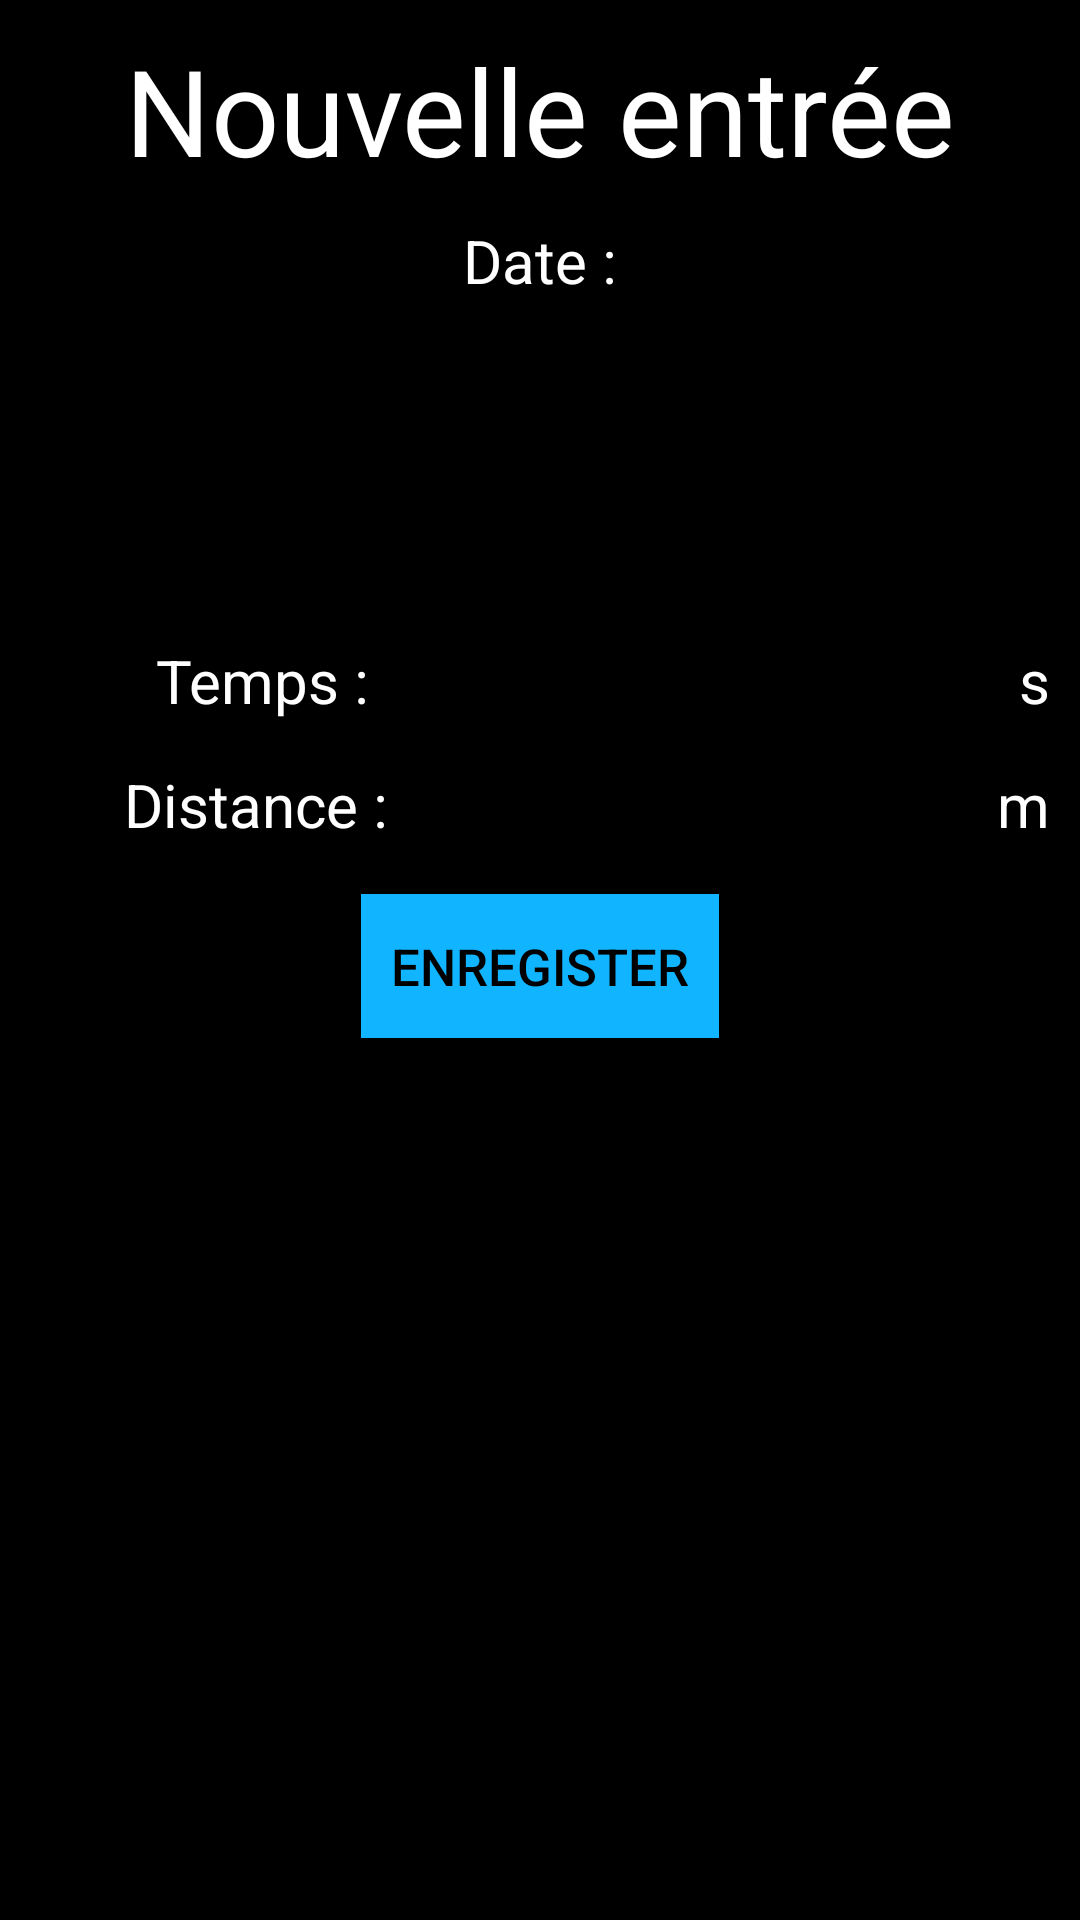

Reconstruct the res/layout file that produces this screen, plus the resources it refers to.
<!-- AndroidManifest.xml: fallback theme Theme.MaterialComponents.DayNight.NoActionBar -->
<!-- res/layout/ajout.xml -->
<?xml version="1.0" encoding="utf-8"?>
<LinearLayout xmlns:android="http://schemas.android.com/apk/res/android"
    style="@style/commun"
    android:layout_width="match_parent"
    android:layout_height="match_parent"
    android:orientation="vertical">

    <TextView
        style="@style/commun.titre"
        android:layout_width="match_parent"
        android:layout_height="wrap_content"
        android:text="@string/new_entry" />

    <TextView
        android:layout_width="match_parent"
        android:layout_height="wrap_content"
        android:text="@string/date_entry"
        style="@style/commun"/>

    <LinearLayout
        android:layout_width="match_parent"
        android:layout_height="wrap_content"
        android:orientation="horizontal">


        <DatePicker
            android:id="@+id/date_entry"
            android:layout_width="0sp"
            android:layout_height="100sp"
            android:layout_weight="3"
            android:datePickerMode="spinner"
            android:spinnersShown="true"
            android:calendarViewShown="false"/>

        <TimePicker
            android:id="@+id/hour_entry"
            android:layout_width="0sp"
            android:layout_height="100sp"
            android:layout_weight="2"
            android:timePickerMode="spinner" />


    </LinearLayout>


    <LinearLayout
        android:layout_width="match_parent"
        android:layout_height="wrap_content"
        android:orientation="horizontal">

        <TextView
            style="@style/commun"
            android:layout_width="0sp"
            android:layout_height="wrap_content"
            android:layout_weight="1"
            android:text="@string/time_entry" />

        <EditText
            android:id="@+id/time_entry"
            android:layout_width="0sp"
            android:layout_height="wrap_content"
            android:layout_weight="1"
            android:inputType="numberDecimal"/>
        <TextView
            style="@style/commun"
            android:layout_width="wrap_content"
            android:layout_height="wrap_content"
            android:text="@string/time_unit" />
    </LinearLayout>

    <LinearLayout
        android:layout_width="match_parent"
        android:layout_height="wrap_content"
        android:orientation="horizontal">

        <TextView
            style="@style/commun"
            android:layout_width="0sp"
            android:layout_height="wrap_content"
            android:layout_weight="1"
            android:text="@string/length_entry" />

        <AutoCompleteTextView
            android:id="@+id/length_entry"
            android:layout_width="0sp"
            android:layout_height="wrap_content"
            android:layout_weight="1"
            android:inputType="number"/>
        <TextView
            style="@style/commun"
            android:layout_width="wrap_content"
            android:layout_height="wrap_content"
            android:text="@string/length_unit" />
    </LinearLayout>

    <Button
        style="@style/button"
        android:layout_width="wrap_content"
        android:layout_height="wrap_content"
        android:text="@string/save" />
</LinearLayout>
<!-- resources referenced by this layout -->
<resources>
  <string name="date_entry">Date : </string>
  <string name="length_entry">Distance :</string>
  <string name="length_unit">m</string>
  <string name="new_entry">Nouvelle entrée</string>
  <string name="save">Enregister</string>
  <string name="time_entry">Temps : </string>
  <string name="time_unit">s</string>
  <style name="button">
          <item name="android:textSize">17sp</item>
          <item name="android:textColor">#000000</item>
          <item name="android:background">#11b4ff</item>
          <item name="android:layout_margin">10sp</item>
          <item name="android:padding">10sp</item>
      </style>
  <style name="commun">
          <item name="android:background">#000</item>
          <item name="android:gravity">center_horizontal</item>
          <item name="android:textColor">#fff</item>
          <item name="android:textSize">20sp</item>
          <item name="android:padding">5sp</item>
      </style>
  <style name="commun.titre">
          <item name="android:textSize">40sp</item>
      </style>
</resources>
